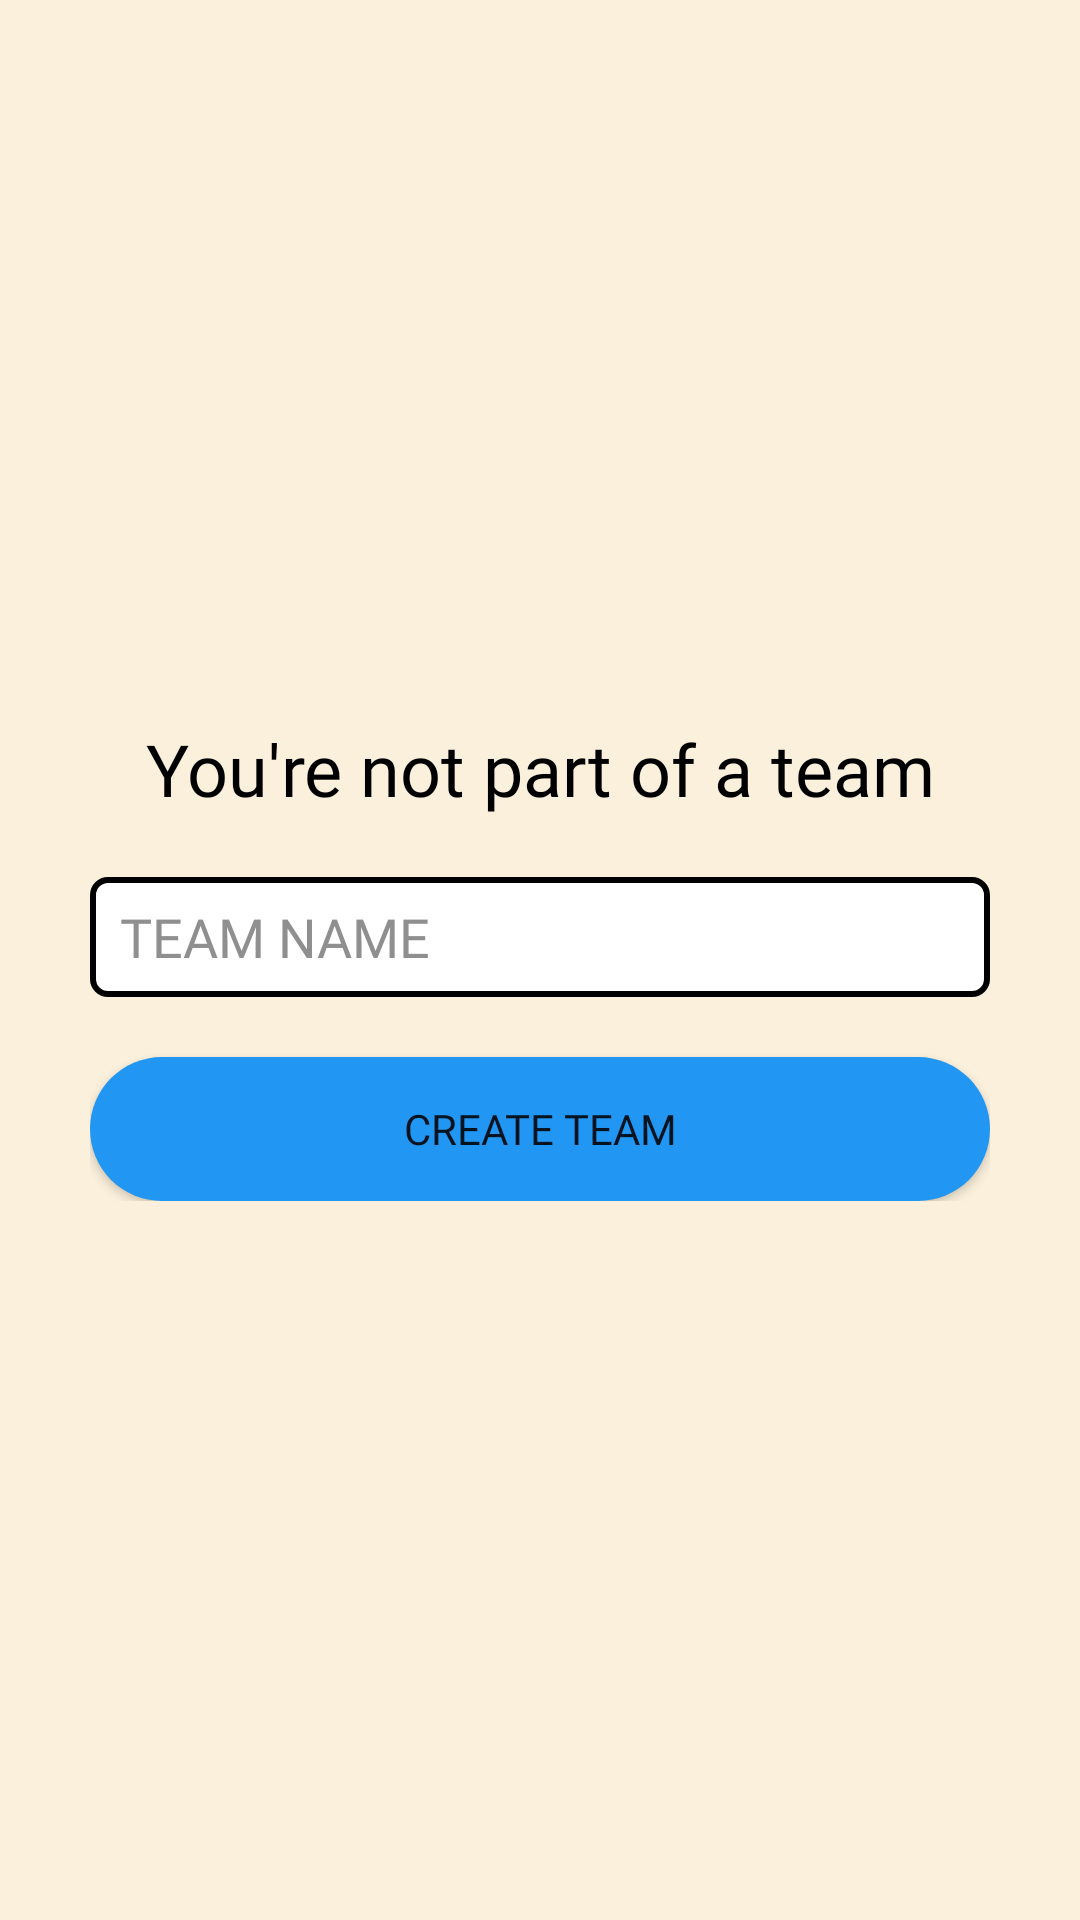

The Android layout XML behind this screen, and the referenced resources:
<!-- AndroidManifest.xml: application theme Theme.Scorts -->
<!-- res/layout/activity_teamless.xml -->
<?xml version="1.0" encoding="utf-8"?>
<androidx.constraintlayout.widget.ConstraintLayout xmlns:android="http://schemas.android.com/apk/res/android"
    xmlns:app="http://schemas.android.com/apk/res-auto"
    xmlns:tools="http://schemas.android.com/tools"
    android:layout_width="match_parent"
    android:layout_height="match_parent"
    android:background="@color/background"
    tools:context=".Teamless">


    <LinearLayout
        android:layout_width="match_parent"
        android:layout_height="wrap_content"
        android:orientation="vertical"
        android:paddingHorizontal="30dp"
        app:layout_constraintBottom_toBottomOf="parent"
        app:layout_constraintEnd_toEndOf="parent"
        app:layout_constraintStart_toStartOf="parent"
        app:layout_constraintTop_toTopOf="parent">

        <TextView
            android:id="@+id/teamless_title"
            android:layout_width="match_parent"
            android:layout_height="wrap_content"
            android:fontFamily="@font/extrabold"
            android:text="You're not part of a team"
            android:textAlignment="center"
            android:textColor="@color/black"
            android:textSize="24sp" />

        <EditText
            android:id="@+id/teamless_name"
            android:layout_width="match_parent"
            android:layout_height="40dp"
            android:layout_marginTop="20dp"
            android:background="@drawable/user_input"
            android:drawableLeft="@drawable/user_teamicon"
            android:drawablePadding="10dp"
            android:ems="10"
            android:fontFamily="@font/regular"
            android:hint="TEAM NAME"
            android:inputType="textPersonName"
            android:paddingHorizontal="10dp"
            android:text=""
            android:textColor="@color/black"
            android:textColorHint="@color/gray" />

        <Button
            android:id="@+id/teamless_create"
            android:layout_width="match_parent"
            android:layout_height="wrap_content"
            android:layout_marginTop="20dp"
            android:background="@drawable/user_submit"
            android:fontFamily="@font/bold"
            android:text="Create Team"
            app:backgroundTint="@color/main" />
    </LinearLayout>


</androidx.constraintlayout.widget.ConstraintLayout>
<!-- resources referenced by this layout -->
<resources>
  <color name="background">#FAF0DC</color>
  <color name="black">#FF000000</color>
  <color name="gray">#8F8F8F</color>
  <color name="main">#2196F3</color>
  <!-- drawable user_input (drawable) -->
  <?xml version="1.0" encoding="utf-8"?>
  <shape xmlns:android="http://schemas.android.com/apk/res/android"
      android:shape="rectangle">
  
      <corners android:radius="5dp" />
  
      <stroke android:width="2dp"
          android:color="@color/black" />
  
      <solid android:color="@color/white"></solid>
  
  </shape>
  <!-- drawable user_submit (drawable) -->
  <?xml version="1.0" encoding="utf-8"?>
  <shape xmlns:android="http://schemas.android.com/apk/res/android"
      android:shape="rectangle">
  
      <corners android:radius="50dp" />
      <solid android:color="@color/main"></solid>
  
  </shape>
  <!-- drawable user_teamicon (drawable) -->
  <?xml version="1.0" encoding="utf-8"?>
  <layer-list xmlns:android="http://schemas.android.com/apk/res/android" >
  
      <item
          android:drawable="@drawable/user_team"
          android:width="30dp"
          android:height="30dp"
          />
  
  </layer-list >
  <style name="Theme.Scorts" parent="Theme.MaterialComponents.DayNight.DarkActionBar">
          
          <item name="colorPrimary">@color/purple_500</item>
          <item name="colorPrimaryVariant">@color/purple_700</item>
          <item name="colorOnPrimary">@color/white</item>
          
          <item name="colorSecondary">@color/teal_200</item>
          <item name="colorSecondaryVariant">@color/teal_700</item>
          <item name="colorOnSecondary">@color/black</item>
          
          <item name="android:statusBarColor">?attr/colorPrimaryVariant</item>
          
      </style>
  <color name="white">#FFFFFFFF</color>
  <color name="purple_500">#FF6200EE</color>
  <color name="purple_700">#FF3700B3</color>
  <color name="teal_200">#FF03DAC5</color>
  <color name="teal_700">#FF018786</color>
</resources>
